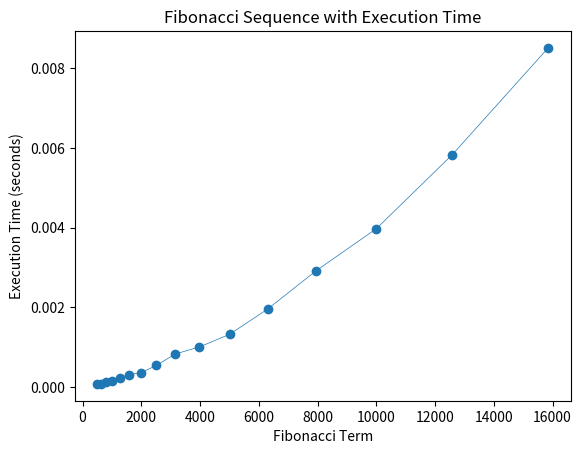

The matplotlib source for this figure:
import matplotlib.pyplot as plt
import time
import sys

sys.setrecursionlimit(10**6)

def Fibonacci(n, memo=None):
    if memo is None:
        memo = {}
    if n in memo:
        return memo[n]

    memo[0], memo[1] = 0, 1
    for i in range(2, n + 1):
        memo[i] = memo[i - 1] + memo[i - 2]

    return memo[n]

#Here I store the results
data = []
execution_times = []
terms=[501, 631, 794, 1000, 1259, 1585, 1995, 2512, 3162, 3981, 5012, 6310, 7943, 10000, 12589, 15849]

# Driver Program
for term in terms:
    start_time = time.time()
    result = Fibonacci(term)
    end_time = time.time()
    
    execution_time = end_time - start_time
    execution_times.append(execution_time)
    
    data.append(result)
    print(f"Fibonacci({term}): {execution_time:.6f} seconds")

plt.plot(terms, execution_times, 'o-', linewidth=0.5)
plt.xlabel('Fibonacci Term')
plt.ylabel('Execution Time (seconds)')
plt.title('Fibonacci Sequence with Execution Time')
plt.show()